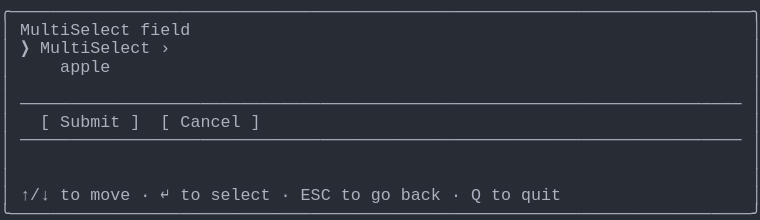
t = 0.00 s
t = 1.03 s: frame unchanged from t = 0.00 s, image omitted
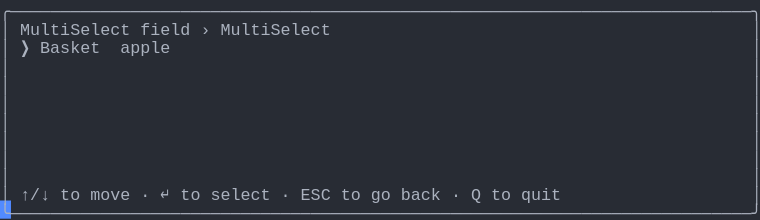
t = 2.19 s
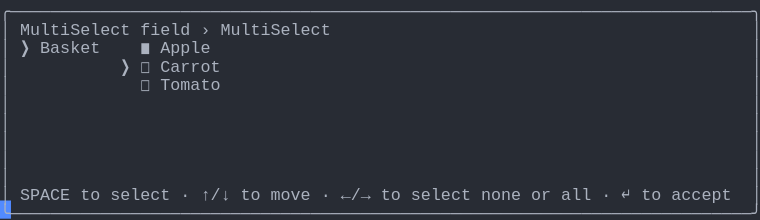
t = 3.20 s
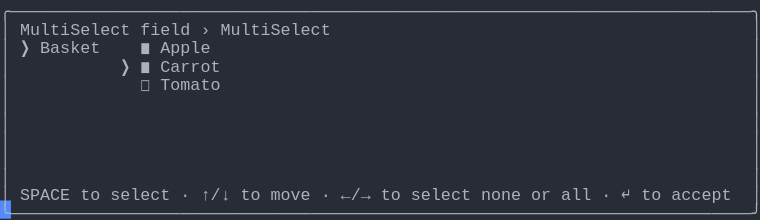
t = 4.50 s
t = 5.19 s: frame unchanged from t = 4.50 s, image omitted

The animated SVG that drew these frames (rendered in a browser with its animation timeline set to each time). Animation: 1 CSS @keyframes rule; one cycle of 6.56 s, repeats indefinitely.

<svg xmlns="http://www.w3.org/2000/svg" xmlns:xlink="http://www.w3.org/1999/xlink" width="760" height="220.44"><rect width="760" height="220.44" rx="0" ry="0" class="a"></rect><svg height="220.44" viewBox="0 0 76 22.044" width="760" xmlns="http://www.w3.org/2000/svg" xmlns:xlink="http://www.w3.org/1999/xlink"><style>.a{fill:rgb(40,44,52)}.b{font-family:Consolas,"Courier New",Courier,"Liberation Mono",monospace}.c{fill:rgb(171,178,191);white-space:pre}.d{fill:transparent}.e{fill:rgb(82,139,255)}.g{animation-duration:6.562s;animation-iteration-count:infinite;animation-name:f;animation-timing-function:steps(1,end)}@keyframes f{0%{transform:translateX(-0px)}0%{transform:translateX(-76px)}21%{transform:translateX(-152px)}33.3%{transform:translateX(-228px)}45.7%{transform:translateX(-304px)}58.1%{transform:translateX(-380px)}100%{transform:translateX(-456px)}}</style><g font-family="Consolas, &quot;Courier New&quot;, Courier, &quot;Liberation Mono&quot;, monospace" font-size="1.67" class="b"><defs><symbol id="1"><text x="0" y="1.67" class="c" textLength="76.152" lengthAdjust="spacingAndGlyphs">╭──────────────────────────────────────────────────────────────────────────╮</text></symbol><symbol id="2"><text x="0" y="1.67" class="c" textLength="1.002" lengthAdjust="spacingAndGlyphs">│</text><text x="75.14999999999999" y="1.67" class="c" textLength="1.002" lengthAdjust="spacingAndGlyphs">│</text></symbol><symbol id="3"><text x="0" y="1.67" class="c" textLength="1.002" lengthAdjust="spacingAndGlyphs">│</text><text x="2.004" y="1.67" class="c" textLength="72.144" lengthAdjust="spacingAndGlyphs">────────────────────────────────────────────────────────────────────────</text><text x="75.14999999999999" y="1.67" class="c" textLength="1.002" lengthAdjust="spacingAndGlyphs">│</text></symbol><symbol id="4"><text x="0" y="1.67" class="c" textLength="1.002" lengthAdjust="spacingAndGlyphs">│</text><text x="2.004" y="1.67" class="c" textLength="3.006" lengthAdjust="spacingAndGlyphs">↑/↓</text><text x="6.012" y="1.67" class="c" textLength="2.004" lengthAdjust="spacingAndGlyphs">to</text><text x="9.017999999999999" y="1.67" class="c" textLength="4.008" lengthAdjust="spacingAndGlyphs">move</text><text x="14.027999999999999" y="1.67" class="c" textLength="1.002" lengthAdjust="spacingAndGlyphs">·</text><text x="16.032" y="1.67" class="c" textLength="1.002" lengthAdjust="spacingAndGlyphs">↵</text><text x="18.035999999999998" y="1.67" class="c" textLength="2.004" lengthAdjust="spacingAndGlyphs">to</text><text x="21.041999999999998" y="1.67" class="c" textLength="6.012" lengthAdjust="spacingAndGlyphs">select</text><text x="28.055999999999997" y="1.67" class="c" textLength="1.002" lengthAdjust="spacingAndGlyphs">·</text><text x="30.059999999999995" y="1.67" class="c" textLength="3.006" lengthAdjust="spacingAndGlyphs">ESC</text><text x="34.068" y="1.67" class="c" textLength="2.004" lengthAdjust="spacingAndGlyphs">to</text><text x="37.074" y="1.67" class="c" textLength="2.004" lengthAdjust="spacingAndGlyphs">go</text><text x="40.08" y="1.67" class="c" textLength="4.008" lengthAdjust="spacingAndGlyphs">back</text><text x="45.089999999999996" y="1.67" class="c" textLength="1.002" lengthAdjust="spacingAndGlyphs">·</text><text x="47.093999999999994" y="1.67" class="c" textLength="1.002" lengthAdjust="spacingAndGlyphs">Q</text><text x="49.098" y="1.67" class="c" textLength="2.004" lengthAdjust="spacingAndGlyphs">to</text><text x="52.104" y="1.67" class="c" textLength="4.008" lengthAdjust="spacingAndGlyphs">quit</text><text x="75.14999999999999" y="1.67" class="c" textLength="1.002" lengthAdjust="spacingAndGlyphs">│</text></symbol><symbol id="5"><text x="0" y="1.67" class="c" textLength="76.152" lengthAdjust="spacingAndGlyphs">╰──────────────────────────────────────────────────────────────────────────╯</text></symbol><symbol id="6"><text x="0" y="1.67" class="c" textLength="1.002" lengthAdjust="spacingAndGlyphs">│</text><text x="2.004" y="1.67" class="c" textLength="11.022" lengthAdjust="spacingAndGlyphs">MultiSelect</text><text x="14.027999999999999" y="1.67" class="c" textLength="5.01" lengthAdjust="spacingAndGlyphs">field</text><text x="20.04" y="1.67" class="c" textLength="1.002" lengthAdjust="spacingAndGlyphs">›</text><text x="22.043999999999997" y="1.67" class="c" textLength="11.022" lengthAdjust="spacingAndGlyphs">MultiSelect</text><text x="75.14999999999999" y="1.67" class="c" textLength="1.002" lengthAdjust="spacingAndGlyphs">│</text></symbol><symbol id="7"><text x="0" y="1.67" class="c" textLength="1.002" lengthAdjust="spacingAndGlyphs">│</text><text x="14.027999999999999" y="1.67" class="c" textLength="1.002" lengthAdjust="spacingAndGlyphs">◻</text><text x="16.032" y="1.67" class="c" textLength="6.012" lengthAdjust="spacingAndGlyphs">Tomato</text><text x="75.14999999999999" y="1.67" class="c" textLength="1.002" lengthAdjust="spacingAndGlyphs">│</text></symbol><symbol id="8"><text x="0" y="1.67" class="c" textLength="1.002" lengthAdjust="spacingAndGlyphs">│</text><text x="2.004" y="1.67" class="c" textLength="5.01" lengthAdjust="spacingAndGlyphs">SPACE</text><text x="8.016" y="1.67" class="c" textLength="2.004" lengthAdjust="spacingAndGlyphs">to</text><text x="11.021999999999998" y="1.67" class="c" textLength="6.012" lengthAdjust="spacingAndGlyphs">select</text><text x="18.035999999999998" y="1.67" class="c" textLength="1.002" lengthAdjust="spacingAndGlyphs">·</text><text x="20.04" y="1.67" class="c" textLength="3.006" lengthAdjust="spacingAndGlyphs">↑/↓</text><text x="24.048" y="1.67" class="c" textLength="2.004" lengthAdjust="spacingAndGlyphs">to</text><text x="27.054" y="1.67" class="c" textLength="4.008" lengthAdjust="spacingAndGlyphs">move</text><text x="32.064" y="1.67" class="c" textLength="1.002" lengthAdjust="spacingAndGlyphs">·</text><text x="34.068" y="1.67" class="c" textLength="3.006" lengthAdjust="spacingAndGlyphs">←/→</text><text x="38.07599999999999" y="1.67" class="c" textLength="2.004" lengthAdjust="spacingAndGlyphs">to</text><text x="41.082" y="1.67" class="c" textLength="6.012" lengthAdjust="spacingAndGlyphs">select</text><text x="48.096" y="1.67" class="c" textLength="4.008" lengthAdjust="spacingAndGlyphs">none</text><text x="53.105999999999995" y="1.67" class="c" textLength="2.004" lengthAdjust="spacingAndGlyphs">or</text><text x="56.111999999999995" y="1.67" class="c" textLength="3.006" lengthAdjust="spacingAndGlyphs">all</text><text x="60.11999999999999" y="1.67" class="c" textLength="1.002" lengthAdjust="spacingAndGlyphs">·</text><text x="62.123999999999995" y="1.67" class="c" textLength="1.002" lengthAdjust="spacingAndGlyphs">↵</text><text x="64.128" y="1.67" class="c" textLength="2.004" lengthAdjust="spacingAndGlyphs">to</text><text x="67.134" y="1.67" class="c" textLength="6.012" lengthAdjust="spacingAndGlyphs">accept</text><text x="75.14999999999999" y="1.67" class="c" textLength="1.002" lengthAdjust="spacingAndGlyphs">│</text></symbol><symbol id="9"><text x="0" y="1.67" class="c" textLength="1.002" lengthAdjust="spacingAndGlyphs">│</text><text x="2.004" y="1.67" class="c" textLength="1.002" lengthAdjust="spacingAndGlyphs">❯</text><text x="4.008" y="1.67" class="c" textLength="6.012" lengthAdjust="spacingAndGlyphs">Basket</text><text x="14.027999999999999" y="1.67" class="c" textLength="1.002" lengthAdjust="spacingAndGlyphs">◼</text><text x="16.032" y="1.67" class="c" textLength="5.01" lengthAdjust="spacingAndGlyphs">Apple</text><text x="75.14999999999999" y="1.67" class="c" textLength="1.002" lengthAdjust="spacingAndGlyphs">│</text></symbol><symbol id="10"><text x="0" y="1.67" class="c" textLength="1.002" lengthAdjust="spacingAndGlyphs">│</text><text x="12.024" y="1.67" class="c" textLength="1.002" lengthAdjust="spacingAndGlyphs">❯</text><text x="14.027999999999999" y="1.67" class="c" textLength="1.002" lengthAdjust="spacingAndGlyphs">◼</text><text x="16.032" y="1.67" class="c" textLength="6.012" lengthAdjust="spacingAndGlyphs">Carrot</text><text x="75.14999999999999" y="1.67" class="c" textLength="1.002" lengthAdjust="spacingAndGlyphs">│</text></symbol><symbol id="a"><rect height="12" width="76" x="0" y="0" class="d"></rect></symbol><symbol id="b"><rect height="1.837" width="1.1022" class="e"></rect></symbol></defs><rect height="22.044" width="76" class="a"></rect><g class="g"><svg x="0" y="0" width="532"><svg x="0"><use xlink:href="#a"></use><use xlink:href="#b" x="-0.0040000000000000036" y="0"></use></svg><svg x="76"><use xlink:href="#a"></use><use xlink:href="#b" x="75.996" y="20.031999999999996"></use><use xlink:href="#1" y="0"></use><text x="0" y="3.5069999999999997" class="c" textLength="1.002" lengthAdjust="spacingAndGlyphs">│</text><text x="2.004" y="3.5069999999999997" class="c" textLength="11.022" lengthAdjust="spacingAndGlyphs">MultiSelect</text><text x="14.027999999999999" y="3.5069999999999997" class="c" textLength="5.01" lengthAdjust="spacingAndGlyphs">field</text><text x="75.14999999999999" y="3.5069999999999997" class="c" textLength="1.002" lengthAdjust="spacingAndGlyphs">│</text><text x="0" y="5.343999999999999" class="c" textLength="1.002" lengthAdjust="spacingAndGlyphs">│</text><text x="2.004" y="5.343999999999999" class="c" textLength="1.002" lengthAdjust="spacingAndGlyphs">❯</text><text x="4.008" y="5.343999999999999" class="c" textLength="11.022" lengthAdjust="spacingAndGlyphs">MultiSelect</text><text x="16.032" y="5.343999999999999" class="c" textLength="1.002" lengthAdjust="spacingAndGlyphs">›</text><text x="75.14999999999999" y="5.343999999999999" class="c" textLength="1.002" lengthAdjust="spacingAndGlyphs">│</text><text x="0" y="7.181" class="c" textLength="1.002" lengthAdjust="spacingAndGlyphs">│</text><text x="6.012" y="7.181" class="c" textLength="5.01" lengthAdjust="spacingAndGlyphs">apple</text><text x="75.14999999999999" y="7.181" class="c" textLength="1.002" lengthAdjust="spacingAndGlyphs">│</text><use xlink:href="#2" y="7.348"></use><use xlink:href="#3" y="9.185"></use><text x="0" y="12.692" class="c" textLength="1.002" lengthAdjust="spacingAndGlyphs">│</text><text x="4.008" y="12.692" class="c" textLength="1.002" lengthAdjust="spacingAndGlyphs">[</text><text x="6.012" y="12.692" class="c" textLength="6.012" lengthAdjust="spacingAndGlyphs">Submit</text><text x="13.026" y="12.692" class="c" textLength="1.002" lengthAdjust="spacingAndGlyphs">]</text><text x="16.032" y="12.692" class="c" textLength="1.002" lengthAdjust="spacingAndGlyphs">[</text><text x="18.035999999999998" y="12.692" class="c" textLength="6.012" lengthAdjust="spacingAndGlyphs">Cancel</text><text x="25.05" y="12.692" class="c" textLength="1.002" lengthAdjust="spacingAndGlyphs">]</text><text x="75.14999999999999" y="12.692" class="c" textLength="1.002" lengthAdjust="spacingAndGlyphs">│</text><use xlink:href="#3" y="12.859"></use><use xlink:href="#2" y="14.696"></use><use xlink:href="#2" y="16.533"></use><use xlink:href="#4" y="18.37"></use><use xlink:href="#5" y="20.206999999999997"></use></svg><svg x="152"><use xlink:href="#a"></use><use xlink:href="#b" x="75.996" y="20.031999999999996"></use><use xlink:href="#1" y="0"></use><use xlink:href="#6" y="1.837"></use><text x="0" y="5.343999999999999" class="c" textLength="1.002" lengthAdjust="spacingAndGlyphs">│</text><text x="2.004" y="5.343999999999999" class="c" textLength="1.002" lengthAdjust="spacingAndGlyphs">❯</text><text x="4.008" y="5.343999999999999" class="c" textLength="6.012" lengthAdjust="spacingAndGlyphs">Basket</text><text x="12.024" y="5.343999999999999" class="c" textLength="5.01" lengthAdjust="spacingAndGlyphs">apple</text><text x="75.14999999999999" y="5.343999999999999" class="c" textLength="1.002" lengthAdjust="spacingAndGlyphs">│</text><use xlink:href="#2" y="5.511"></use><use xlink:href="#2" y="7.348"></use><use xlink:href="#2" y="9.185"></use><use xlink:href="#2" y="11.022"></use><use xlink:href="#2" y="12.859"></use><use xlink:href="#2" y="14.696"></use><use xlink:href="#2" y="16.533"></use><use xlink:href="#4" y="18.37"></use><use xlink:href="#5" y="20.206999999999997"></use></svg><svg x="228"><use xlink:href="#a"></use><use xlink:href="#b" x="75.996" y="20.031999999999996"></use><use xlink:href="#1" y="0"></use><use xlink:href="#6" y="1.837"></use><text x="0" y="5.343999999999999" class="c" textLength="1.002" lengthAdjust="spacingAndGlyphs">│</text><text x="2.004" y="5.343999999999999" class="c" textLength="1.002" lengthAdjust="spacingAndGlyphs">❯</text><text x="4.008" y="5.343999999999999" class="c" textLength="6.012" lengthAdjust="spacingAndGlyphs">Basket</text><text x="12.024" y="5.343999999999999" class="c" textLength="1.002" lengthAdjust="spacingAndGlyphs">❯</text><text x="14.027999999999999" y="5.343999999999999" class="c" textLength="1.002" lengthAdjust="spacingAndGlyphs">◼</text><text x="16.032" y="5.343999999999999" class="c" textLength="5.01" lengthAdjust="spacingAndGlyphs">Apple</text><text x="75.14999999999999" y="5.343999999999999" class="c" textLength="1.002" lengthAdjust="spacingAndGlyphs">│</text><text x="0" y="7.181" class="c" textLength="1.002" lengthAdjust="spacingAndGlyphs">│</text><text x="14.027999999999999" y="7.181" class="c" textLength="1.002" lengthAdjust="spacingAndGlyphs">◻</text><text x="16.032" y="7.181" class="c" textLength="6.012" lengthAdjust="spacingAndGlyphs">Carrot</text><text x="75.14999999999999" y="7.181" class="c" textLength="1.002" lengthAdjust="spacingAndGlyphs">│</text><use xlink:href="#7" y="7.348"></use><use xlink:href="#2" y="9.185"></use><use xlink:href="#2" y="11.022"></use><use xlink:href="#2" y="12.859"></use><use xlink:href="#2" y="14.696"></use><use xlink:href="#2" y="16.533"></use><use xlink:href="#8" y="18.37"></use><use xlink:href="#5" y="20.206999999999997"></use></svg><svg x="304"><use xlink:href="#a"></use><use xlink:href="#b" x="75.996" y="20.031999999999996"></use><use xlink:href="#1" y="0"></use><use xlink:href="#6" y="1.837"></use><use xlink:href="#9" y="3.674"></use><text x="0" y="7.181" class="c" textLength="1.002" lengthAdjust="spacingAndGlyphs">│</text><text x="12.024" y="7.181" class="c" textLength="1.002" lengthAdjust="spacingAndGlyphs">❯</text><text x="14.027999999999999" y="7.181" class="c" textLength="1.002" lengthAdjust="spacingAndGlyphs">◻</text><text x="16.032" y="7.181" class="c" textLength="6.012" lengthAdjust="spacingAndGlyphs">Carrot</text><text x="75.14999999999999" y="7.181" class="c" textLength="1.002" lengthAdjust="spacingAndGlyphs">│</text><use xlink:href="#7" y="7.348"></use><use xlink:href="#2" y="9.185"></use><use xlink:href="#2" y="11.022"></use><use xlink:href="#2" y="12.859"></use><use xlink:href="#2" y="14.696"></use><use xlink:href="#2" y="16.533"></use><use xlink:href="#8" y="18.37"></use><use xlink:href="#5" y="20.206999999999997"></use></svg><svg x="380"><use xlink:href="#a"></use><use xlink:href="#b" x="75.996" y="20.031999999999996"></use><use xlink:href="#1" y="0"></use><use xlink:href="#6" y="1.837"></use><use xlink:href="#9" y="3.674"></use><use xlink:href="#10" y="5.511"></use><use xlink:href="#7" y="7.348"></use><use xlink:href="#2" y="9.185"></use><use xlink:href="#2" y="11.022"></use><use xlink:href="#2" y="12.859"></use><use xlink:href="#2" y="14.696"></use><use xlink:href="#2" y="16.533"></use><use xlink:href="#8" y="18.37"></use><use xlink:href="#5" y="20.206999999999997"></use></svg><svg x="456"><use xlink:href="#a"></use><use xlink:href="#b" x="0.996" y="20.031999999999996"></use><use xlink:href="#6" y="0"></use><use xlink:href="#9" y="1.837"></use><use xlink:href="#10" y="3.674"></use><use xlink:href="#7" y="5.511"></use><use xlink:href="#2" y="7.348"></use><use xlink:href="#2" y="9.185"></use><use xlink:href="#2" y="11.022"></use><use xlink:href="#2" y="12.859"></use><use xlink:href="#2" y="14.696"></use><use xlink:href="#8" y="16.533"></use><use xlink:href="#5" y="18.37"></use></svg></svg></g></g></svg></svg>
